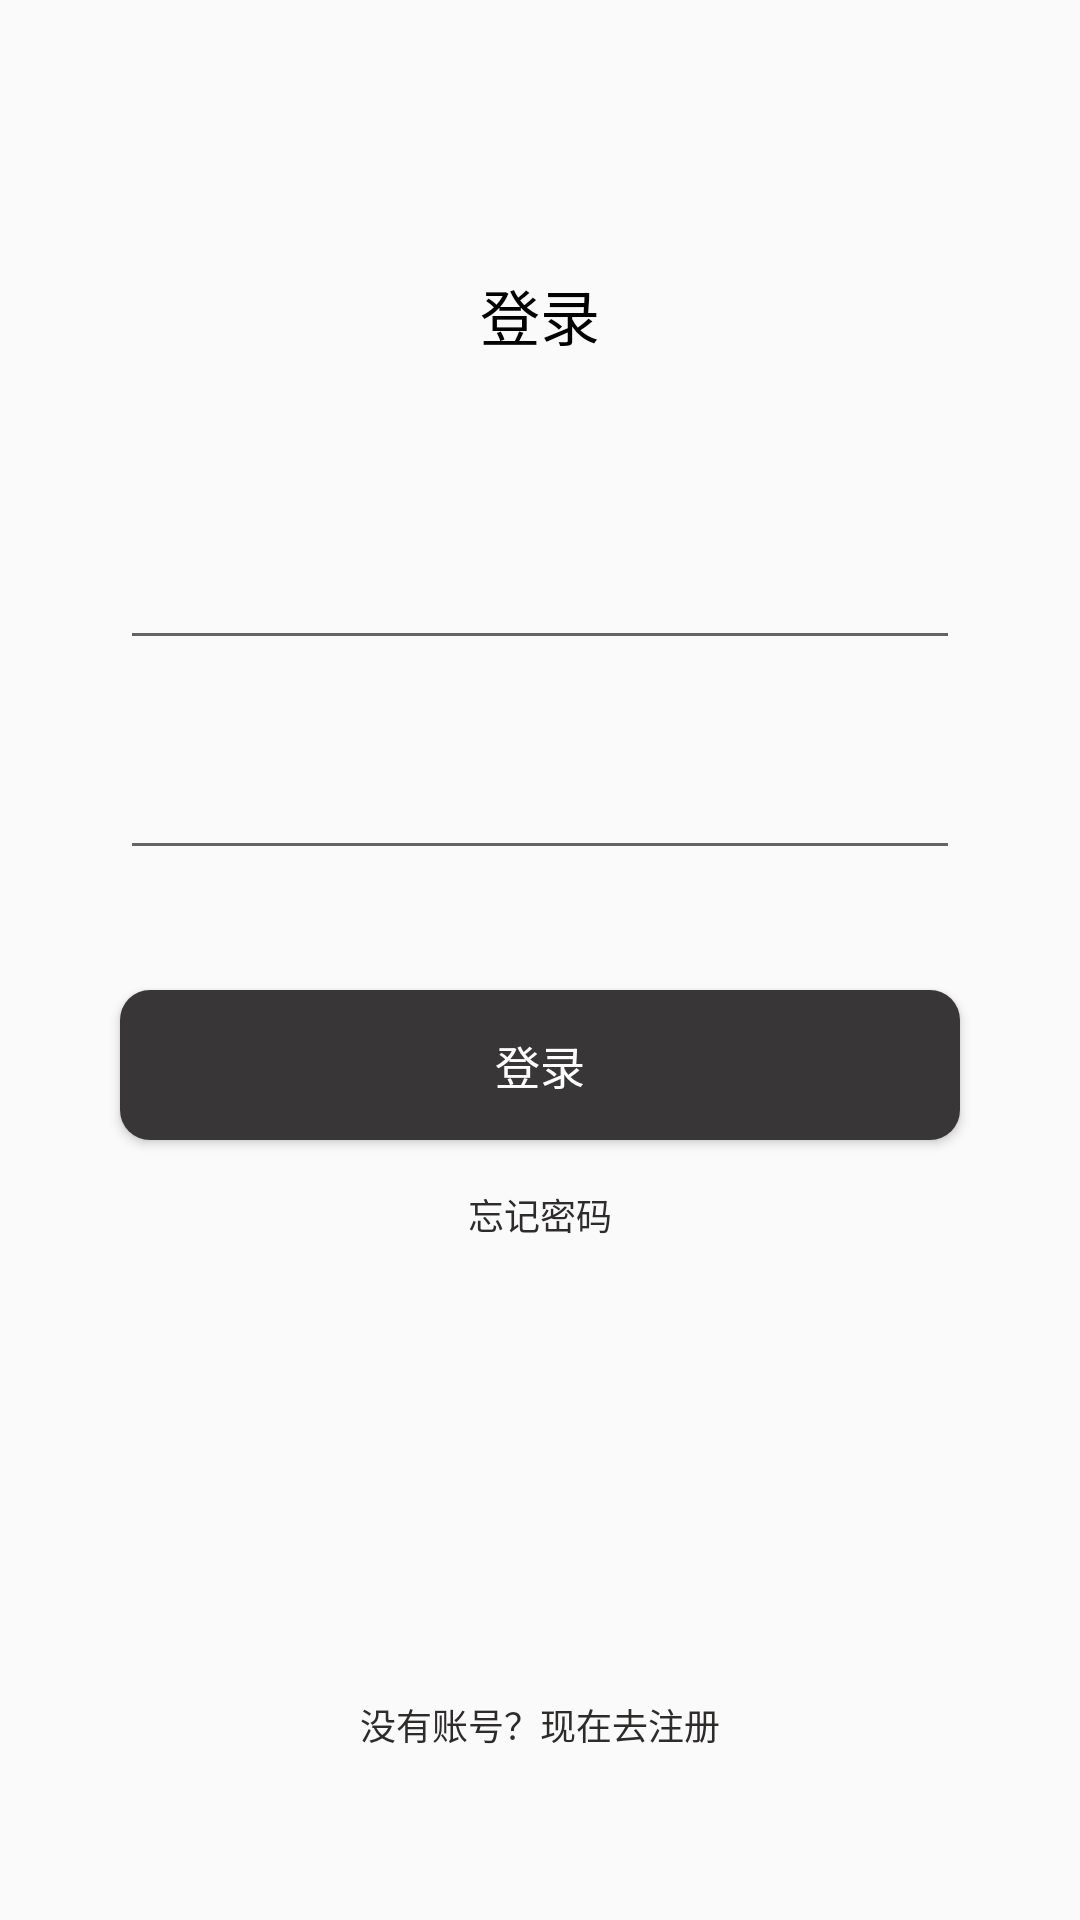

Write the Android layout XML for this screen, with the resource values it uses.
<!-- AndroidManifest.xml: application theme AppTheme -->
<!-- res/layout/activity_signin.xml -->
<?xml version="1.0" encoding="utf-8"?>
<LinearLayout xmlns:android="http://schemas.android.com/apk/res/android"
    android:layout_width="match_parent"
    android:layout_height="match_parent"
    android:orientation="vertical"
    android:weightSum="1">

    <TextView
        android:layout_width="match_parent"
        android:layout_height="50dp"
        android:layout_marginTop="80dp"
        android:gravity="center"
        android:text="@string/signin"
        android:textColor="#020202"
        android:textSize="20sp" />

    <EditText
        android:id="@+id/editText_username"
        android:layout_width="280dp"
        android:layout_height="50dp"
        android:layout_gravity="center"
        android:layout_marginTop="40dp"
        android:ems="5"
        android:inputType="textPersonName"
        android:textCursorDrawable="@null"
        android:theme="@style/MyEditText"
        android:saveEnabled="true" />

    <EditText
        android:id="@+id/editText_password"
        android:layout_width="280dp"
        android:layout_height="50dp"
        android:layout_gravity="center"
        android:layout_marginTop="20dp"
        android:ems="5"
        android:inputType="textPassword"
        android:textCursorDrawable="@null"
        android:theme="@style/MyEditText" />

    <Button
        android:id="@+id/button_signin"
        android:layout_width="280dp"
        android:layout_height="50dp"
        android:layout_gravity="center"
        android:layout_marginTop="40dp"
        android:background="@drawable/border"
        android:text="@string/signin"
        android:textColor="#FFFFFF"
        android:textSize="15sp" />

    <Button
        android:id="@+id/button_forgetPasswd"
        android:layout_width="280dp"
        android:layout_height="50dp"
        android:layout_gravity="center"
        android:background="#00000000"
        android:text="@string/forgetPassword"
        android:textColor="#2e2b2b"
        android:textSize="12sp" />

    <Button
        android:id="@+id/button_signupNow"
        android:layout_width="280dp"
        android:layout_height="50dp"
        android:layout_gravity="center"
        android:layout_marginTop="120dp"
        android:background="#00000000"
        android:text="@string/signupNow"
        android:textColor="#2e2b2b"
        android:textSize="12sp" />

</LinearLayout>
<!-- resources referenced by this layout -->
<resources>
  <!-- drawable border (drawable) -->
  <?xml version="1.0" encoding="utf-8"?>
  <shape xmlns:android="http://schemas.android.com/apk/res/android">
      
      <corners android:radius="10dp" />
      
      <solid android:color="#383637" />
  
      
      
      
      
      
      
  </shape>
  <string name="forgetPassword">忘记密码</string>
  <string name="signin">登录</string>
  <string name="signupNow">没有账号？现在去注册</string>
  <style name="MyEditText" parent="Theme.AppCompat.Light">
          <item name="colorControlActivated">#ff000000</item>
      </style>
  <style name="AppTheme" parent="Theme.AppCompat.Light.DarkActionBar">
          
          <item name="colorPrimary">@color/colorPrimary</item>
          <item name="colorPrimaryDark">@color/colorPrimaryDark</item>
          <item name="colorAccent">@color/colorAccent</item>
          <item name="android:windowTranslucentStatus" tools:ignore="NewApi">true</item>
      </style>
  <!-- not gathered from this repository: default colours our renderer supplied (Android Studio template values) -->
  <color name="colorPrimary">#FF6200EE</color>
  <color name="colorPrimaryDark">#FF3700B3</color>
  <color name="colorAccent">#FF03DAC5</color>
</resources>
